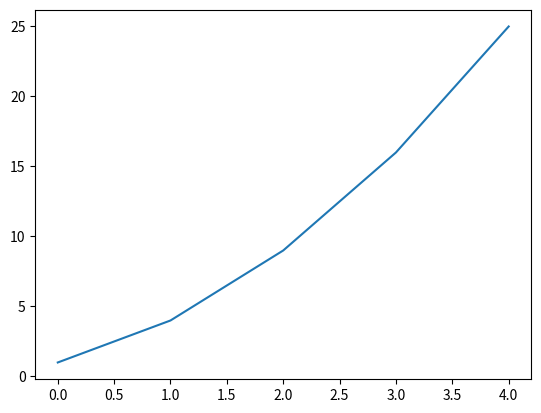
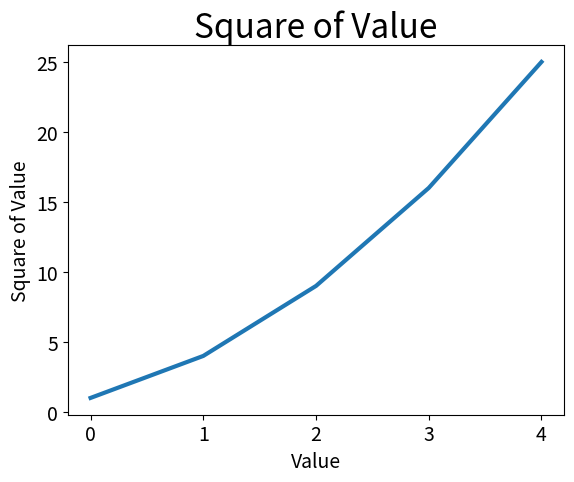
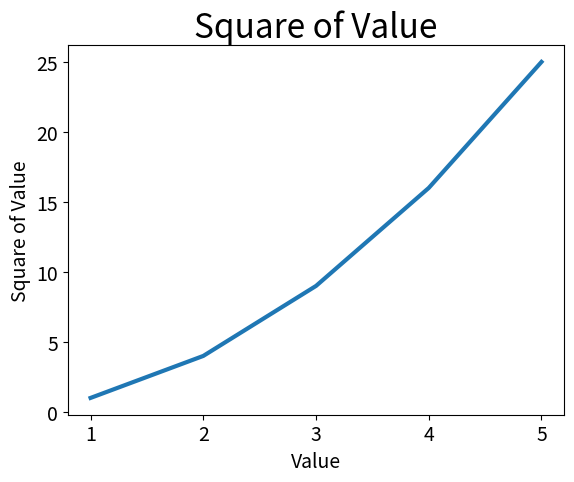

Reproduce these figures in Python, in order. (Note: this script raises an exception after producing the figures.)
import matplotlib.pyplot as plt

#1. Построение простого графика

squares = [1, 4, 9, 16, 25] #данные для нанесения на график

fig, ax = plt.subplots() #функуия subplots() позволяет сгенерировать одну или 
#несколько поддиаграмм на одной диаграмме. Переменная fig представляет рисунок
#или набор генерируемых диаграмм. Переменная ax представляет одну диаграмму на 
#рисунке. 
#fig(Figure) - фигура, ax(axes) - оси.
ax.plot(squares) #строит график на основе заданных значений
plt.show() #открывает окно просмотра Matpolib и выводит график

#2. Изменение типа надписей и толщины графика

squares = [1, 4, 9, 16, 25] #данные для нанесения на график

fig, ax = plt.subplots() 
ax.plot(squares, linewidth=3) #параметр linewidth управляет толщиной строящейся
#линии

#Назначение загаловка диаграммы и меток осей
ax.set_title("Square of Value", fontsize=24) #имя графика и размер шрифта подписи
ax.set_xlabel("Value", fontsize=14) #имя оси Ох и размер шрифта подписи
ax.set_ylabel("Square of Value", fontsize=14) #имя оси Oy и размер шрифта подписи

#Назначение размера шрифта делений на осях
ax.tick_params(axis='both', labelsize=14)  #axis='both' означает, что настройки
#применяются к обеим осям (Ox и Oy); labelsize=14 - размер шрифта для меток деления

plt.show()

#3. Корректировка графика
#Если plot() передается числовая последовательность, функция считает, что первый 
#элемент данных соответствует координате x со значением 0. В примере первая точка
#соответствует значению 1.
#Чтобы такого не было, функции необходимо передать не только квадраты (Oy), 
#но и входные данные (Ox)

input_values = [1, 2, 3, 4, 5] #входные данные (Ox)
squares = [1, 4, 9, 16, 25]

fig, ax = plt.subplots() 
ax.plot(input_values, squares, linewidth=3) #передаем входные данные (Ox), 
#квадраты (Oy), ...

#Назначение загаловка диаграммы и меток осей
ax.set_title("Square of Value", fontsize=24)
ax.set_xlabel("Value", fontsize=14)
ax.set_ylabel("Square of Value", fontsize=14)

#Назначение размера шрифта делений на осях
ax.tick_params(axis='both', labelsize=14)

plt.show()

#4. Встроенные стили

print(plt.style.available) #выводит доступные встроенные стили

input_values = [1, 2, 3, 4, 5]
squares = [1, 4, 9, 16, 25]

plt.style.use('seaborn') #использование встроенного стиля
fig, ax = plt.subplots() 
ax.plot(input_values, squares, linewidth=3)

#Назначение загаловка диаграммы и меток осей
ax.set_title("Square of Value", fontsize=24)
ax.set_xlabel("Value", fontsize=14)
ax.set_ylabel("Square of Value", fontsize=14)

#Назначение размера шрифта делений на осях
ax.tick_params(axis='both', labelsize=14)

plt.show()